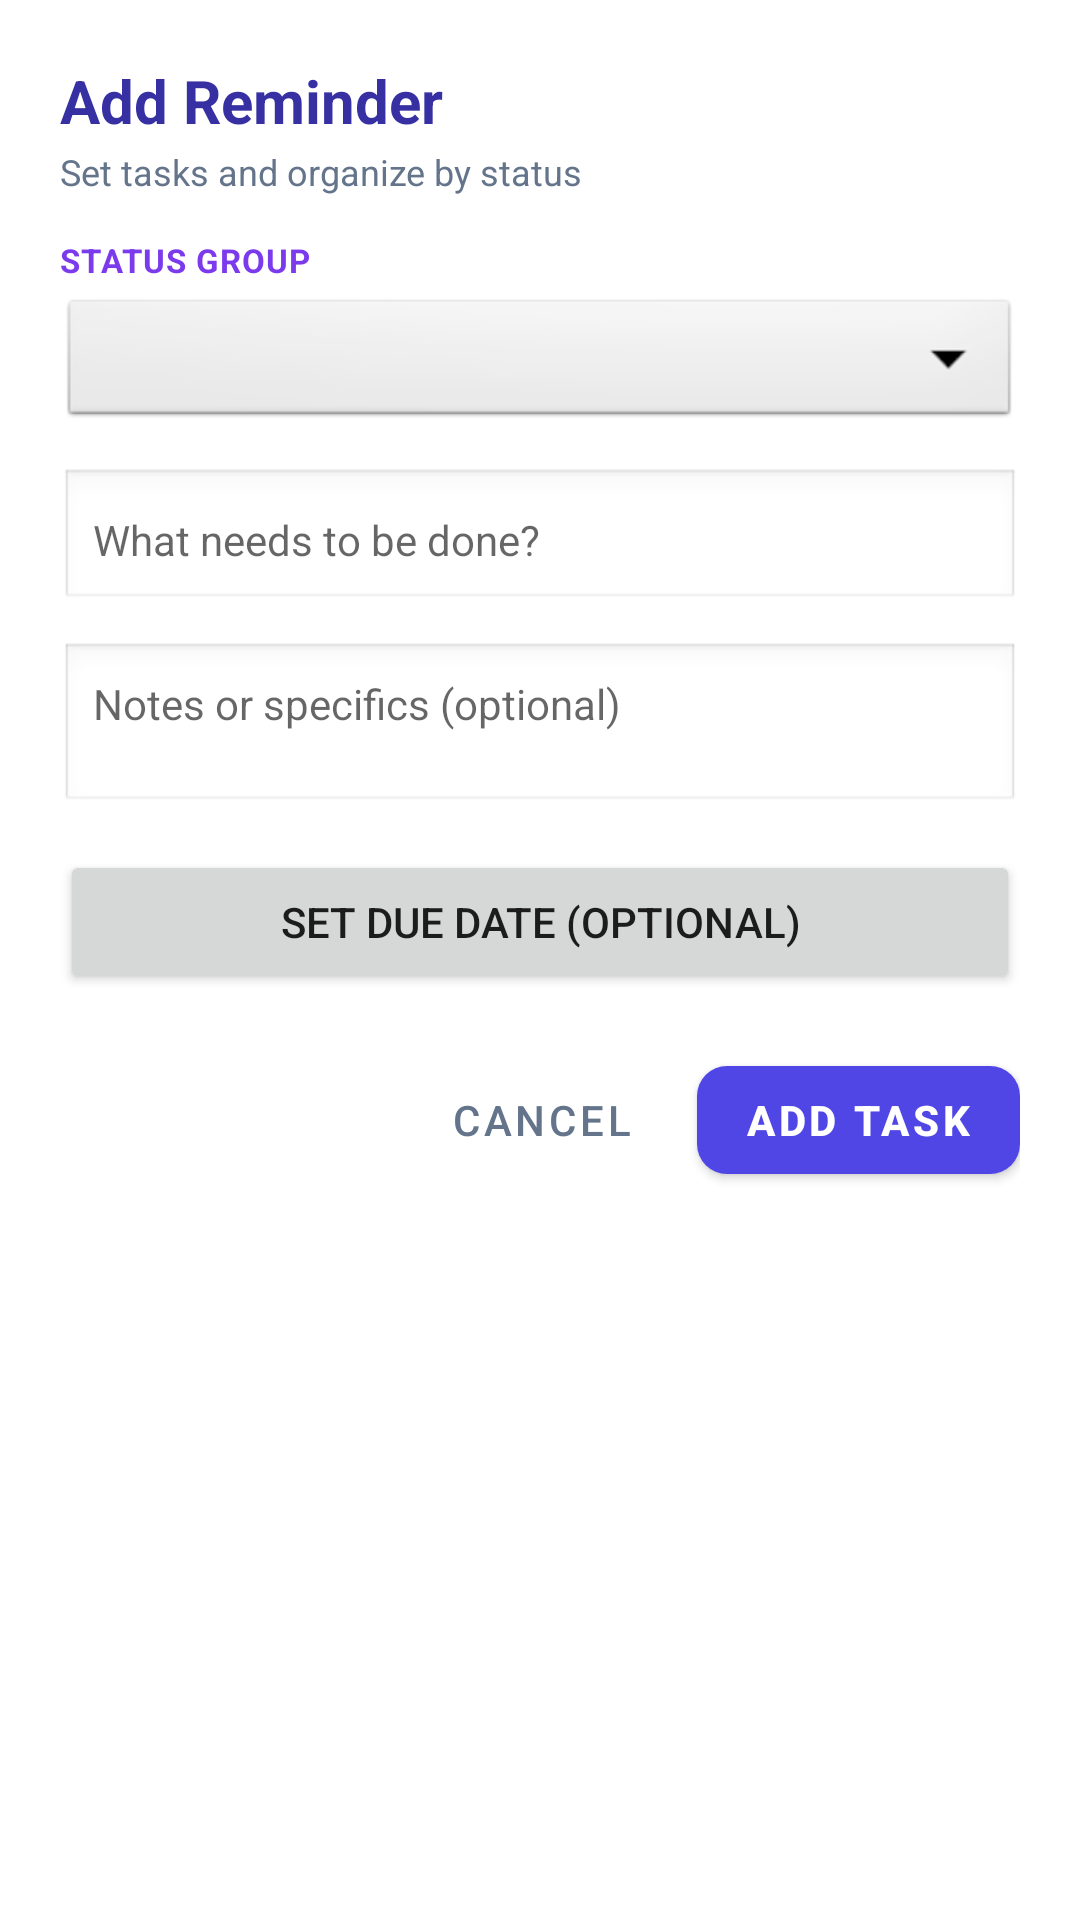

Produce the Android XML layout that renders to this screen, including the resource entries it uses.
<!-- AndroidManifest.xml: application theme Theme.Focus -->
<!-- res/layout/dialog_add_task.xml -->
<?xml version="1.0" encoding="utf-8"?>
<LinearLayout xmlns:android="http://schemas.android.com/apk/res/android"
    xmlns:app="http://schemas.android.com/apk/res-auto"
    android:layout_width="match_parent"
    android:layout_height="wrap_content"
    android:background="@color/card_surface"
    android:orientation="vertical"
    android:padding="20dp">  
    
      <TextView
        android:id="@+id/tvDialogTitle"
        android:layout_width="wrap_content"
        android:layout_height="wrap_content"
        android:text="Add Reminder"
        android:textColor="@color/primary_variant"
        android:textSize="20sp"
        android:textStyle="bold" />



    <TextView
        android:layout_width="wrap_content"
        android:layout_height="wrap_content"
        android:layout_marginTop="2dp"
        android:layout_marginBottom="14dp"
        android:text="Set tasks and organize by status"
        android:textColor="@color/text_secondary"
        android:textSize="12sp" />

    <TextView
        android:layout_width="wrap_content"
        android:layout_height="wrap_content"
        android:letterSpacing="0.03"
        android:text="STATUS GROUP"
        android:textColor="@color/secondary"
        android:textSize="11sp"
        android:textStyle="bold" />

    <Spinner
        android:id="@+id/spInitialStatus"
        android:layout_width="match_parent"
        android:layout_height="46dp"
        android:layout_marginTop="4dp"
        android:layout_marginBottom="12dp"
        android:background="@android:drawable/btn_dropdown"
        android:spinnerMode="dropdown" />

    <EditText
        android:id="@+id/etTaskTitle"
        android:layout_width="match_parent"
        android:layout_height="wrap_content"
        android:background="@android:drawable/edit_text"
        android:hint="What needs to be done?"
        android:inputType="textCapSentences"
        android:padding="11dp"
        android:textColor="@color/text_primary"
        android:textSize="14sp" />

    <EditText
        android:id="@+id/etTaskNotes"
        android:layout_width="match_parent"
        android:layout_height="wrap_content"
        android:layout_marginTop="10dp"
        android:background="@android:drawable/edit_text"
        android:gravity="top|start"
        android:hint="Notes or specifics (optional)"
        android:inputType="textMultiLine|textCapSentences"
        android:lines="2"
        android:maxLines="4"
        android:padding="11dp"
        android:textColor="@color/text_primary"
        android:textSize="14sp" />

    
    <Button
        android:id="@+id/btnPickDate"
        android:layout_width="match_parent"
        android:layout_height="wrap_content"
        android:layout_marginTop="12dp"
        android:layout_marginBottom="6dp"
        android:text="Set Due Date (Optional)" />

    
    <LinearLayout
        android:layout_width="match_parent"
        android:layout_height="wrap_content"
        android:layout_marginTop="12dp"
        android:gravity="end"
        android:orientation="horizontal">

        <com.google.android.material.button.MaterialButton
            android:id="@+id/btnCancelTask"
            style="@style/Widget.MaterialComponents.Button.TextButton"
            android:layout_width="wrap_content"
            android:layout_height="wrap_content"
            android:text="Cancel"
            android:textColor="@color/text_secondary" />

        <com.google.android.material.button.MaterialButton
            android:id="@+id/btnSaveTask"
            android:layout_width="wrap_content"
            android:layout_height="wrap_content"
            android:layout_marginStart="8dp"
            android:text="Add Task"
            android:textColor="@android:color/white"
            android:textStyle="bold"
            app:backgroundTint="@color/primary"
            app:cornerRadius="10dp" />
    </LinearLayout>

</LinearLayout>
<!-- resources referenced by this layout -->
<resources>
  <color name="card_surface">#FFFFFF</color>
  <color name="primary">#4F46E5</color>
  <color name="primary_variant">#3730A3</color>
  <color name="secondary">#7C3AED</color>
  <color name="text_primary">#0F172A</color>
  <color name="text_secondary">#64748B</color>
  <style name="Theme.Focus" parent="Theme.MaterialComponents.DayNight.NoActionBar">
          <item name="colorPrimary">@color/primary</item>
          <item name="colorPrimaryVariant">@color/primary_variant</item>
          <item name="colorSecondary">@color/secondary</item>
          <item name="android:statusBarColor">@color/primary</item>
      </style>
</resources>
